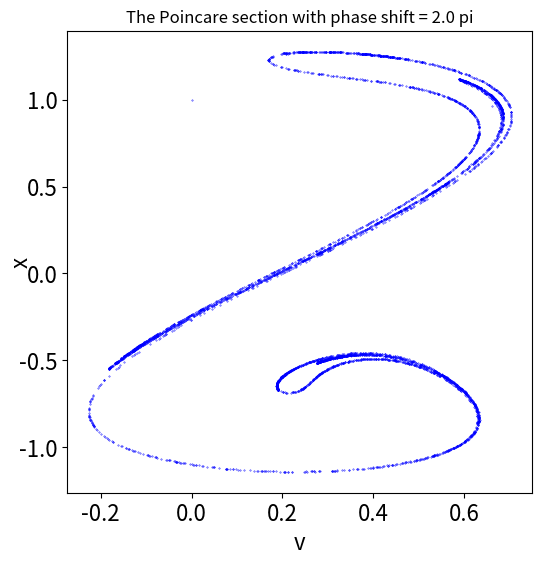

The matplotlib source for this figure:
#!/usr/bin/env python3
#
# Program poincare:
# computes the poincare section for the duffing equation with intersection of 
# theta=omega*t=0 plane with a defined phase shift and plots this as v against x

import matplotlib.pyplot as plt
import numpy as np
from scipy.integrate import odeint


# sets coefficients of the duffing equation 
beta  = -1.0
alpha = 0.25
gamma = 1.0
omega = 1.0
Fe    = 0.41

# sets a phase shift by a factor phase*2pi, adjust this to see how the poincare section changes
# and see charcteristic stretching and folding
phase = 1.0

# defines the ode's for the duffing equation
def duffing(x, t):
    return [x[1],-beta*x[0] - 2*alpha*x[1] - gamma*x[0]**3 \
                  + Fe*np.cos(omega*t + phase*2*np.pi)]


# Calculates the values of x and v taken 5000 times at each
# value of omega*t=2pi using odeint
x = []
v = []
fig, ax = plt.subplots(figsize=(6, 6))
t=np.linspace(0, 5000*(2*np.pi), 25000000)
duff = odeint(duffing, [1, 0], t)
x = [duff[5000*i, 0] for i in range(5000)]
v = [duff[5000*i, 1] for i in range(5000)]

# plot of v against x for the poincare setions
ax.scatter(v, x, color = 'b', s=0.1)
plt.xlabel('v', fontsize=16)
plt.ylabel('x',labelpad=-10, fontsize=16)
plt.tick_params(labelsize=16)
phase2=phase*2
plt.title('The Poincare section with phase shift = %1.1f pi' %phase2)
plt.show()